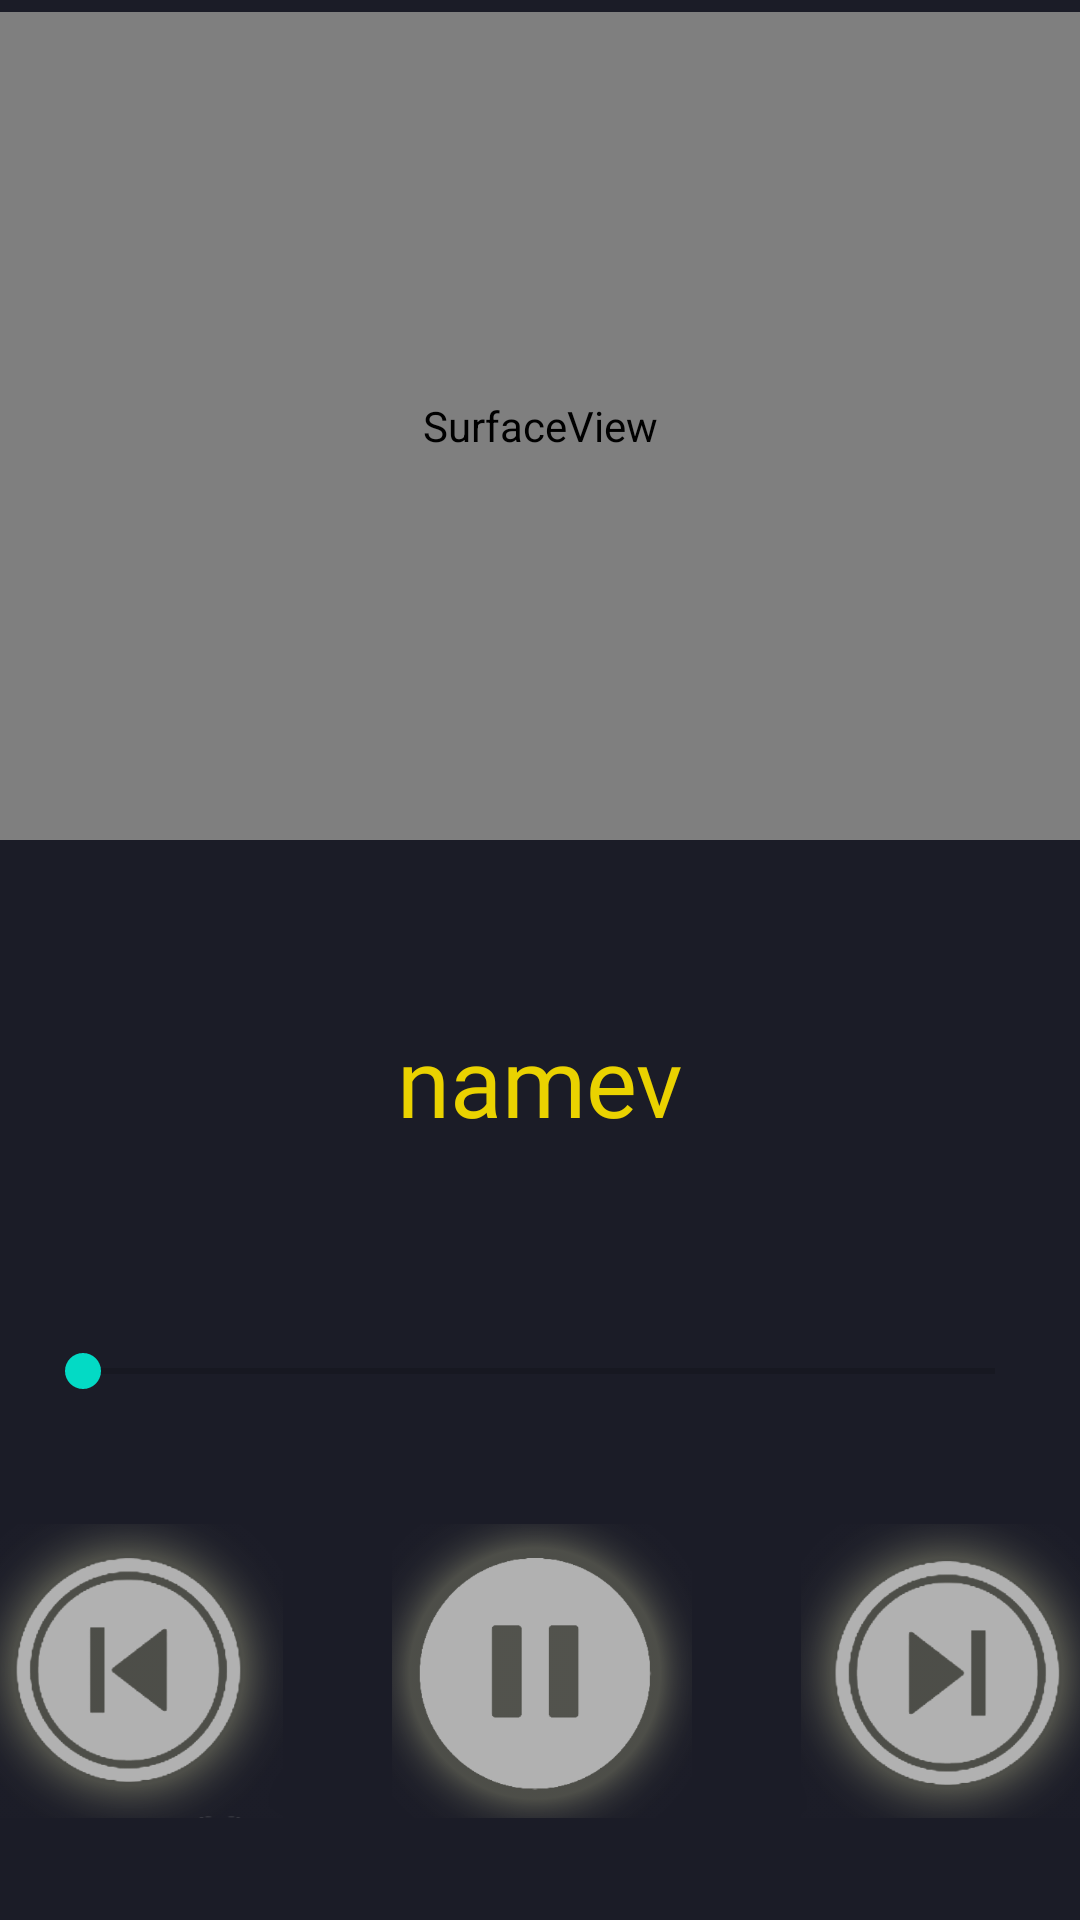

Android layout source for this screen:
<!-- AndroidManifest.xml: application theme Theme.Whitecanary -->
<!-- res/layout/activity_play_video.xml -->
<?xml version="1.0" encoding="utf-8"?>
<androidx.constraintlayout.widget.ConstraintLayout xmlns:android="http://schemas.android.com/apk/res/android"
    xmlns:app="http://schemas.android.com/apk/res-auto"
    xmlns:tools="http://schemas.android.com/tools"
    android:layout_width="match_parent"
    android:layout_height="match_parent"
    android:background="#1B1C27"
    tools:context=".PlayVideo">


    <SurfaceView
        android:id="@+id/surfaceView"
        android:layout_width="0dp"
        android:layout_height="276dp"
        android:layout_marginTop="4dp"
        app:layout_constraintEnd_toEndOf="parent"
        app:layout_constraintHorizontal_bias="0.0"
        app:layout_constraintStart_toStartOf="parent"
        app:layout_constraintTop_toTopOf="parent" />

    <SeekBar
        android:id="@+id/vidseek"
        android:layout_width="336dp"
        android:layout_height="34dp"
        android:layout_marginTop="160dp"
        app:layout_constraintEnd_toEndOf="parent"
        app:layout_constraintHorizontal_bias="0.493"
        app:layout_constraintStart_toStartOf="parent"
        app:layout_constraintTop_toBottomOf="@+id/surfaceView" />

    <TextView
        android:id="@+id/video_name"
        android:layout_width="wrap_content"
        android:layout_height="wrap_content"
        android:ellipsize="marquee"
        android:fadingEdge="horizontal"
        android:fontFamily="@font/comfortaa_bold"
        android:marqueeRepeatLimit="marquee_forever"
        android:scrollHorizontally="true"
        android:singleLine="true"
        android:text="@string/videoplayingname"
        android:textColor="#EAD200"
        android:textSize="32sp"
        app:layout_constraintBottom_toTopOf="@+id/vidseek"
        app:layout_constraintEnd_toEndOf="parent"
        app:layout_constraintStart_toStartOf="parent"
        app:layout_constraintTop_toBottomOf="@+id/surfaceView" />

    <LinearLayout
        android:layout_width="409dp"
        android:layout_height="98dp"
        android:orientation="horizontal"
        app:layout_constraintBottom_toBottomOf="parent"
        app:layout_constraintEnd_toEndOf="parent"
        app:layout_constraintHorizontal_bias="0.5"
        app:layout_constraintStart_toStartOf="parent"
        app:layout_constraintTop_toBottomOf="@+id/vidseek">

        <ImageView
            android:id="@+id/videoprev"
            android:layout_width="100dp"
            android:layout_height="100dp"
            android:layout_weight="1"
            app:srcCompat="@drawable/previous2"
            android:contentDescription="@string/previousvideobutton" />

        <ImageView
            android:id="@+id/videotog"
            android:layout_width="100dp"
            android:layout_height="100dp"
            android:layout_weight="1"
            android:contentDescription="@string/videotoggraphic"
            app:srcCompat="@drawable/pause2" />

        <ImageView
            android:id="@+id/videonext"
            android:layout_width="100dp"
            android:layout_height="100dp"
            android:layout_weight="1"
            app:srcCompat="@drawable/next2"
            android:contentDescription="@string/nextvideobutton" />
    </LinearLayout>

</androidx.constraintlayout.widget.ConstraintLayout>
<!-- resources referenced by this layout -->
<resources>
  <!-- drawable next2: png bitmap (drawable-v24, 48580 bytes) -->
  <!-- drawable pause2: png bitmap (drawable-v24, 18832 bytes) -->
  <!-- drawable previous2: png bitmap (drawable-v24, 48677 bytes) -->
  <string name="nextvideobutton">nextvid</string>
  <string name="previousvideobutton">prevvid</string>
  <string name="videoplayingname">namev</string>
  <string name="videotoggraphic">vidtog</string>
  <style name="Theme.Whitecanary" parent="Theme.MaterialComponents.DayNight.NoActionBar">
          
          <item name="colorPrimary">@color/purple_500</item>
          <item name="colorPrimaryVariant">@color/purple_700</item>
          <item name="colorOnPrimary">@color/white</item>
          
          <item name="colorSecondary">@color/teal_200</item>
          <item name="colorSecondaryVariant">@color/teal_700</item>
          <item name="colorOnSecondary">@color/black</item>
          
          <item name="android:statusBarColor" tools:targetApi="l">?attr/colorPrimaryVariant</item>
          
      </style>
  <!-- not gathered from this repository: default colours our renderer supplied (Android Studio template values) -->
  <color name="purple_500">#FF6200EE</color>
  <color name="purple_700">#FF3700B3</color>
  <color name="teal_200">#FF03DAC5</color>
  <color name="teal_700">#FF018786</color>
  <color name="black">#FF000000</color>
  <color name="white">#FFFFFFFF</color>
</resources>
